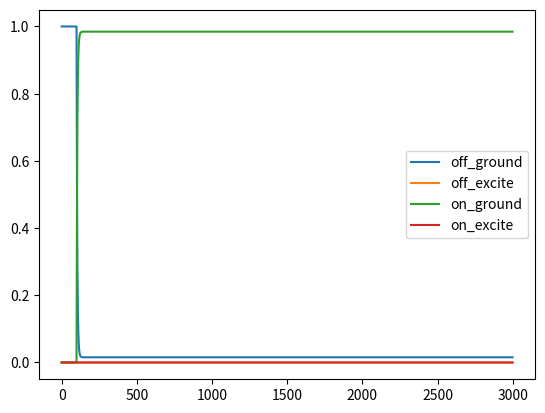

This figure's Python source:
import numpy as np
from numpy import linalg


class Experiment:
    def __init__(self, illumination, fluorophore):

        self.illumination = illumination
        self.fluorophore = fluorophore

    def solve_kinetics(self, time_step):
        """Solve the time evolution of the proposed kinetic model for a pulse scheme"""

        # Calculate the illumination scheme from the illumination class. The illumination scheme contains the pulse
        # modulation of the operating laser in the experiments with its corresponding photon flux calculated from the
        # operating wavelengths. Calculate also the width of the time windows.
        photon_flux, pulse_windows, laser_modulation = self.illumination.excitationScheme()

        # Get the kinetic model matrix for the proposed pulse scheme
        laser_scheme = np.transpose(np.multiply(np.transpose(laser_modulation), self.fluorophore.wavelength))
        km = self.fluorophore.kineticModel(photon_flux, laser_scheme)

        # Get the initial populations from the fluorophore class.
        p0 = self.fluorophore.initialCondition()

        # Get total pulse dwell time to determine the number of simulated time points
        time_lab = np.cumsum(pulse_windows)
        time_lab = np.insert(time_lab, [0], 0)
        pulse_length = self.illumination.dwellTime
        time_points = np.arange(0, pulse_length, time_step)

        # Initialize population list
        p = np.zeros((time_points.size, self.fluorophore.nstates))
        store_p0 = np.zeros((pulse_windows.size, self.fluorophore.nstates))

        # Solve time evolution in every time window
        for i in np.arange(pulse_windows.size):
            time_sel = np.array((int(round(time_lab[i] / time_step, 2)), int((round(time_lab[i + 1] / time_step, 2)))))
            # time_w = np.arange(timeStep, round((pulseWindows[i]+timeStep),1), timeStep)
            time_w = np.arange(time_step, round((time_sel[-1] + 1 - time_sel[0]) * time_step, 2), time_step)
            if np.size(time_w) != round(time_sel[-1] - time_sel[0]):
                time_w = time_w[:-1]
            else:
                time_w = time_w
            populations_window, _, _ = self.time_evolution(km[i, :, :], p0, time_w)
            p[time_sel[0]:time_sel[1], :] = populations_window
            p0 = populations_window[-1, :]
            store_p0[i, :] = p0

        return p

    @staticmethod
    def time_evolution(M, p0, time):
        """Population's time-evolution solver"""
        # Initialize variables
        rang = int(np.shape(M)[0])

        # Solve the kinetic problem analytically for a matrix M
        Lambda, Q = linalg.eig(M)
        Qinv = linalg.inv(Q)
        timeExponential = np.exp(time[:, np.newaxis] * Lambda)
        timePropagation = timeExponential[:, :, np.newaxis] * np.eye(rang)
        timeEvolve = np.matmul(np.matmul(Q, timePropagation), Qinv)
        populations_t = np.matmul(timeEvolve, p0)

        return populations_t, Lambda, Q


class ModulatedLasers:
    def __init__(self, wavelengths, power_densities, pulse_widths, t_start, dwell_time):

        self.lambdas = np.array(wavelengths)  # nm
        self.powerDensities = np.array(power_densities)  # kW/cm2
        self.pulseWidthLambda = np.array(pulse_widths)  # ms
        self.tStartLambda = np.array(t_start)  # ms
        self.dwellTime = np.array(dwell_time)  # ms
        self.illuminationScheme, self.timeWindows, self.laserModulation = self.excitationScheme()
        self.photonFlux = self.calculatePhotonFlux(self.lambdas, self.powerDensities)

    def calculatePhotonFlux(self, wavelength, powerDensity):
        # Compute the photon flux in photons/(cm2 ms)
        c = 3E8  # speed of light (m/s)
        h = 6.63E-34  # Planck's constant (Js)
        photonEnergy = c * h / (wavelength * 1E-9)
        photonFlux = np.divide(powerDensity, photonEnergy)
        photonFlux = np.diag(photonFlux)
        return photonFlux

    def pulseScheme(self, pulseWidths, tStart, dwellTime):
        # Initialize variables
        pulse = np.zeros((np.size(tStart, 0), 2))

        # Define the pulse according to the input parameters. Create a pulse scheme array vector with the starting and
        # ending times for every wavelength.
        tEnd = np.add(tStart, pulseWidths)

        for x in range(0, np.size(tStart)):
            pulse[x] = [tStart[x], tEnd[x]]
        pulse = np.reshape(pulse, (1, np.size(tStart, 0) * 2))

        # Every wavelength is given a number label. Define the events of turning ON & OFF every laser. Sorting the pulse
        # variable recreates the sequences of ON & OFF lasers in the lab and these are sorted accordingly as every
        # laser has its corresponding label.
        pulseON = np.zeros(np.size(pulse))
        pulseOFF = np.zeros(np.size(pulse))

        laserN = np.arange(1, (np.size(pulse, 1) / 2) + 1, 1)

        selON = np.arange(0, np.size(pulse), 2)
        selOFF = np.arange(1, np.size(pulse), 2)

        pulseON[selON] = laserN
        pulseOFF[selOFF] = laserN

        pulseSort = np.sort(pulse)
        indxs = np.argsort(pulse)

        pulseONsort = pulseON[indxs]
        pulseOFFsort = pulseOFF[indxs]

        # Use some logic operations to create the laser modulation matrix. In this matrix, every row corresponds to a laser
        # and every column represents a so-called kinetic window. Every kinetic window is defined by the number of lasers
        # that are on (or off) for that instance and for how long.
        laserMod = np.zeros((np.size(laserN), np.size(pulseSort) + 1))

        for x in range(0, np.size(pulseSort)):
            laserMod[:, x + 1] = laserMod[:, x]
            pONsBool = int(pulseONsort[0, x])
            pOFFsBool = int(pulseOFFsort[0, x])
            if pONsBool != 0:
                laserMod[pONsBool - 1, x + 1] = 1
            if pOFFsBool != 0:
                laserMod[pOFFsBool - 1, x + 1] = 0

        # Time window matrix represents the length in time of every kinetic window. Important to propagate the population
        # for every kinetic window. Start from a lab time axis.Time window matrix contains in each element the
        # length of the events inside that window.
        tLab = np.zeros(np.size(pulseSort) + 2)
        tLab[1:-1] = pulseSort
        tLab[-1] = dwellTime

        tWindowM = np.zeros(np.size(laserMod, 1))

        for x in range(0, np.size(tWindowM)):
            tWindowM[x] = tLab[x + 1] - tLab[x]

        # Certain pulse schemes can give meaningless time modulations with time windows of length equal to 0. Examples
        # are if two signals end at the same time or the tEnd of one of the signals coincides with the end of pulse. The
        # variable cond1 accounts for these timeWindows equal to 0 and allows to delete them from the arrays.

        cond1 = np.where(tWindowM == 0)

        tWindowM = np.delete(tWindowM, cond1, 0)
        laserMod = np.delete(laserMod, cond1, 1)

        # Return the laser modulation matrix and the time window matrix.
        return laserMod, tWindowM

    def excitationScheme(self):
        # Compute the photon flux from the given power densities and wavelengths
        photonFlux = ModulatedLasers.calculatePhotonFlux(self, self.lambdas, self.powerDensities)

        # Compute the illumination scheme for an experiment. Define the illumination scheme as the photon flux for every
        # wavelength in every kinetic window
        laserModulation, timeWindows = ModulatedLasers.pulseScheme(self, self.pulseWidthLambda, self.tStartLambda,
                                                                   self.dwellTime)
        illuminationScheme = np.matmul(photonFlux, laserModulation)

        return illuminationScheme, timeWindows, laserModulation


class NegativeSwitchers:
    def __init__(self,
                 extincion_coeff_on=[5260, 51560],
                 extincion_coeff_off=[22000, 60],
                 wavelength=[405, 488],
                 lifetime_on=1.6E-6,
                 lifetime_off=20E-9,
                 qy_cis_to_trans_anionic=1.65e-2,
                 qy_trans_to_cis_anionic=2e-2,
                 qy_fluorescence_on=0.35,
                 initial_populations=[0, 0, 1, 0],
                 extincion_coeff_triplet=[0, 0, 0],  # rsFP + triplet and bleaching
                 lifetime_triplet=5.,  # rsFP + triplet and bleaching
                 lifetime_triplet_excited=1e-9,  # rsFP + triplet and bleaching
                 inter_system_crossing=2.7e-3,  # rsFP + triplet and bleaching [Rane, 2023]
                 reverse_inter_system_crossing=1.2E-3,  # rsFP + triplet and bleaching [Rane, 2023]
                 qy_bleaching_on=0.,  # rsFP + triplet and bleaching,
                 qy_bleaching_off=0.,  # rsFP + triplet and bleaching
                 qy_bleaching_triplet=0.,  # rsFP + triplet +bleaching
                 qy_bleaching_triplet_exc=0.,
                 lifetime_prot_trans=48e-3,  # rsFP + triplet and bleaching [Woodhouse, 2020]
                 lifetime_deprot_cis=825e-3,  # rsFP + triplet and bleaching [Woodhouse, 2020]
                 pKa_cis=5.9,  # rsFP + triplet and bleaching [El Khatib, 2015]
                 pH=7.5,  # rsFP + triplet and bleaching
                 qy_cis_to_trans_neutral=0,  # rsFP + triplet [Volpato, 2023]
                 qy_trans_to_cis_neutral=0.33,  # rsFP + triplet [El Khatib, 2015]
                 lifetime_maturation=5.1e-3,  # rsFP complete model [Woodhouse, 2020]
                 extincion_coeff_immature=[7000, 220000, 0],  # rsFP complete model [Woodhouse, 2020]
                 qy_im_to_off=1.65e-2,  # rsFP complete model [Woodhouse, 2020]
                 qy_fluorescence_im=0.35,  # rsFP complete model [Woodhouse, 2020]
                 nspecies=4):

        self.wavelength = np.array(wavelength)
        self.extincion_coeff_on = np.array(extincion_coeff_on)
        self.extincion_coeff_off = np.array(extincion_coeff_off)
        self.extincion_coeff_triplet = np.array(extincion_coeff_triplet)
        self.extincion_coeff_immature = np.array(extincion_coeff_immature)

        # pH & pKas
        self.pH = pH
        self.pKa_cis = pKa_cis

        # Cross-section of absroption in cm2
        epsilon2sigma = 3.825e-21  # [Tkachenko2007, page 5]
        self.cross_section_on = self.extincion_coeff_on * epsilon2sigma
        self.cross_section_off = self.extincion_coeff_off * epsilon2sigma
        self.cross_section_triplet = self.extincion_coeff_triplet * epsilon2sigma
        self.cross_section_immature = self.extincion_coeff_immature * epsilon2sigma

        # Lifetime of states in miliseconds
        self.tau_on = lifetime_on
        self.tau_off = lifetime_off
        self.tau_triplet = lifetime_triplet
        self.tau_triplet_excited = lifetime_triplet_excited
        self.tau_prot_trans = lifetime_prot_trans
        self.tau_deprot_cis = lifetime_deprot_cis
        self.tau_prot_cis = self.tau_deprot_cis * np.power(10, (self.pH - self.pKa_cis))
        self.tau_maturation = lifetime_maturation

        # Quantum yields
        self.qy_cis_to_trans_anionic = qy_cis_to_trans_anionic
        self.qy_trans_to_cis_anionic = qy_trans_to_cis_anionic
        self.qy_fluorescence_on = qy_fluorescence_on
        self.qy_isc = inter_system_crossing
        self.qy_re_isc = reverse_inter_system_crossing
        self.qy_bleaching_on = qy_bleaching_on
        self.qy_bleaching_off = qy_bleaching_off
        self.qy_bleaching_triplet = qy_bleaching_triplet
        self.qy_bleaching_triplet_exc = qy_bleaching_triplet_exc
        self.qy_cis_to_trans_neutral = qy_cis_to_trans_neutral
        self.qy_trans_to_cis_neutral = qy_trans_to_cis_neutral
        self.qy_off_im = qy_im_to_off
        self.qy_fluorescence_im = qy_fluorescence_im

        # Number of states in the kinetic model
        self.nstates = nspecies

        # Index of the fluorescent state. If simulating the complete model include
        # the fluorescence qy of that state, otherwise just the cis-anionic fluorescence qy
        self.qy_fluo = np.zeros((self.nstates))
        if self.nstates == 13:
            self.qy_fluo[3] = qy_fluorescence_on
            self.qy_fluo[-1] = qy_fluorescence_im
        else:
            self.qy_fluo[3] = qy_fluorescence_on

        # Initial conditions
        self.initial_populations = initial_populations

    def kineticModel(self, PF, lasers):
        # Compute the kinetic matrix. Order of the lasers in F
        # should match the order wavelengths in vector lasers. In
        # general take F[0] as On switching light and F[1] as Excitation light

        # Initialize arrays
        PFeye = np.ones(PF.shape[1])
        K = np.zeros((PF.shape[1], self.nstates, self.nstates))

        # Connect the k-rates with the right species
        nlasers = PF.shape[1]
        nwavelengths = self.wavelength.size

        # 4 states rsFP
        # States labels: 0-trans0, 1-trans1, 2-cis0, 3-cis1

        # Absorption processes
        if self.nstates == 4:
            self.fluorophore_type = 'rsFP_4states'
            for i in range(nlasers):
                for j in range(nwavelengths):
                    if lasers[j, i] == self.wavelength[j]:
                        K[:, 1, 0] = K[:, 1, 0] + PF[j] * self.cross_section_off[j]  # trans0_neutral absorption
                        K[:, 3, 2] = K[:, 3, 2] + PF[j] * self.cross_section_on[j]  # cis0_anionic absorption

            # Radiative & non-radiative decays
            K[:, 0, 1] = PFeye / self.tau_off  # Off state lifetime
            K[:, 2, 3] = PFeye / self.tau_on  # On state lifetime

            # Switching processes
            K[:, 2, 1] = PFeye * (self.qy_trans_to_cis_neutral / self.tau_off)  # On switching
            K[:, 0, 3] = PFeye * (self.qy_cis_to_trans_anionic / self.tau_on)  # On switching

        ############################################################################################################
        # 11 states rsFP. Eight-states model system + triplet + bleaching

        # States labels: 0-trans0_anionic, 1-trans1_anionic, 2-cis0_anionic, 3-cis1_anionic, 4-triplet0, 5-triplet1,
        # 6-bleached, 7-trans0_neutral, 8-trans1_neutral, 9-cis0_neutral, 10-cis1_neutral

        # Absorption processes
        if self.nstates == 11:
            self.fluorophore_type = 'rsFP_8states_triplet_bleaching'
            for i in range(nlasers):
                for j in range(nwavelengths):
                    if lasers[j, i] == self.wavelength[j]:
                        K[:, 1, 0] = K[:, 1, 0] + PF[j] * self.cross_section_on[j]  # trans0_anionic absorption
                        K[:, 3, 2] = K[:, 3, 2] + PF[j] * self.cross_section_on[j]  # cis0_anionic absorption
                        K[:, 8, 7] = K[:, 8, 7] + PF[j] * self.cross_section_off[j]  # trans0_neutral absorption
                        K[:, 10, 9] = K[:, 10, 9] + PF[j] * self.cross_section_off[j]  # cis0_neutral absorption
                        K[:, 5, 4] = K[:, 5, 4] + PF[j] * self.cross_section_triplet[j]  # triplet absorption

            # Radiative & non-radiative decays (fluorescence or excited state relaxations)
            K[:, 0, 1] = PFeye / self.tau_on  # On state lifetime
            K[:, 2, 3] = PFeye / self.tau_on  # On state lifetime
            K[:, 7, 8] = PFeye / self.tau_off  # Off state lifetime
            K[:, 9, 10] = PFeye / self.tau_off  # Off state lifetime
            K[:, 4, 5] = PFeye / self.tau_triplet_excited  # Triplet excited state lifetime

            # Switching processes (transitions between states, also triplet and bleaching)
            K[:, 2, 1] = PFeye * (self.qy_trans_to_cis_anionic / self.tau_on)  # Trans to cis anionic
            K[:, 0, 3] = PFeye * (self.qy_cis_to_trans_anionic / self.tau_on)  # Off switching
            K[:, 4, 3] = PFeye * (self.qy_isc / self.tau_on)  # Triplet state formation
            K[:, 3, 5] = PFeye * (
                    self.qy_re_isc / self.tau_triplet_excited)  # Light induced relaxation of triplet state
            K[:, 2, 4] = PFeye / self.tau_triplet  # Triplet state "thermal" relaxation
            K[:, 6, 4] = PFeye * (self.qy_bleaching_triplet / self.tau_triplet)  # Bleaching from triplet0
            K[:, 6, 5] = PFeye * (self.qy_bleaching_triplet / self.tau_triplet_excited)  # Bleaching from triplet1
            K[:, 9, 8] = PFeye * (self.qy_trans_to_cis_neutral / self.tau_off)  # On switching
            K[:, 7, 10] = PFeye * (self.qy_cis_to_trans_neutral / self.tau_off)  # Cis to trans neutral
            K[:, 6, 8] = PFeye * (self.qy_bleaching_off / self.tau_off)  # Bleaching from trans neutral
            K[:, 6, 10] = PFeye * (self.qy_bleaching_off / self.tau_off)  # Bleaching from cis neutral

            # Protonation & deprotonation processes
            K[:, 7, 0] = PFeye / self.tau_prot_trans  # Trans state protonation
            K[:, 9, 2] = PFeye / self.tau_prot_cis  # Cis state protonation
            K[:, 2, 9] = PFeye / self.tau_deprot_cis  # Cis state deprotonation

        ############################################################################################################
        # 7 states rsFP. Four-states model system + triplet + bleaching

        # States labels: 0-trans0_anionic, 1-trans1_anionic, 2-cis0_anionic, 3-cis1_anionic, 4-triplet0, 5-triplet1,
        # 6-bleached

        # Absorption processes
        if self.nstates == 7:
            self.fluorophore_type = 'rsFP_4states_triplet_bleaching'
            for i in range(nlasers):
                for j in range(nwavelengths):
                    if lasers[j, i] == self.wavelength[j]:
                        K[:, 1, 0] = K[:, 1, 0] + PF[j] * self.cross_section_off[j]  # trans0_anionic absorption
                        K[:, 3, 2] = K[:, 3, 2] + PF[j] * self.cross_section_on[j]  # cis0_anionic absorption
                        K[:, 5, 4] = K[:, 5, 4] + PF[j] * self.cross_section_triplet[j]  # triplet absorption

            # Radiative & non-radiative decays (fluorescence or excited state relaxations)
            K[:, 0, 1] = PFeye / self.tau_off
            K[:, 2, 3] = PFeye / self.tau_on
            K[:, 4, 5] = PFeye / self.tau_triplet_excited

            # Switching processes (transitions between states, also triplet and bleaching)
            K[:, 2, 1] = PFeye * (self.qy_trans_to_cis_neutral / self.tau_off)
            K[:, 0, 3] = PFeye * (self.qy_cis_to_trans_anionic / self.tau_on)
            K[:, 4, 3] = PFeye * (self.qy_isc / self.tau_on)
            K[:, 3, 5] = PFeye * (self.qy_re_isc / self.tau_triplet_excited)
            K[:, 2, 4] = PFeye / self.tau_triplet
            K[:, 6, 4] = PFeye * (self.qy_bleaching_triplet / self.tau_triplet)

        ############################################################################################################
        # States labels: 0-trans0_anionic, 1-trans1_anionic, 2-cis0_anionic, 3-cis1_anionic, 4-triplet0, 5-triplet1,
        # 6-bleached, 7-trans0_neutral, 8-trans1_neutral, 9-cis0_neutral, 10-cis1_neutral, 11-cis0_immature, 12-cis1_immature

        # Absorption processes
        if self.nstates == 13:
            self.fluorophore_type = 'rsFP_10states_triplet_bleaching'
            for i in range(nlasers):
                for j in range(nwavelengths):
                    if lasers[j, i] == self.wavelength[j]:
                        K[:, 1, 0] = K[:, 1, 0] + PF[j] * self.cross_section_on[j]  # trans0_anionic absorption
                        K[:, 3, 2] = K[:, 3, 2] + PF[j] * self.cross_section_on[j]  # cis0_anionic absorption
                        K[:, 8, 7] = K[:, 8, 7] + PF[j] * self.cross_section_off[j]  # trans0_neutral absorption
                        K[:, 10, 9] = K[:, 10, 9] + PF[j] * self.cross_section_off[j]  # cis0_neutral absorption
                        K[:, 12, 11] = K[:, 12, 11] + PF[j] * self.cross_section_immature[j]  # cis0_immature absorption
                        K[:, 5, 4] = K[:, 5, 4] + PF[j] * self.cross_section_triplet[j]  # triplet absorption

            # Radiative & non-radiative decays (fluorescence or excited state relaxations)
            K[:, 0, 1] = PFeye / self.tau_on  # On state lifetime trans anionic (fluorescence emission)
            K[:, 2, 3] = PFeye / self.tau_on  # On state lifetime cis anionic
            K[:, 7, 8] = PFeye / self.tau_off  # Off state lifetime trans neutral
            K[:, 9, 10] = PFeye / self.tau_off  # Off state lifetime cis neutral
            K[:, 11, 12] = PFeye / self.tau_on  # On state lifetime cis immature (fluorescence emission)
            K[:, 4, 5] = PFeye / self.tau_triplet_excited  # Triplet excited state lifetime

            # Switching processes (transitions between states, also triplet)
            K[:, 2, 1] = PFeye * (self.qy_trans_to_cis_anionic / self.tau_on)  # Trans to cis anionic
            K[:, 0, 3] = PFeye * (self.qy_cis_to_trans_anionic / self.tau_on)  # Off switching
            K[:, 4, 3] = PFeye * (self.qy_isc / self.tau_on)  # Triplet state formation
            K[:, 3, 5] = PFeye * (
                    self.qy_re_isc / self.tau_triplet_excited)  # Light induced relaxation of triplet state
            K[:, 2, 4] = PFeye / self.tau_triplet  # Triplet state "thermal" relaxation
            K[:, 9, 8] = PFeye * (self.qy_trans_to_cis_neutral / self.tau_off)  # On switching
            K[:, 7, 10] = PFeye * (self.qy_cis_to_trans_neutral / self.tau_off)  # Cis to trans neutral
            K[:, 7, 12] = PFeye * (self.qy_off_im / self.tau_on)  # Cis immature to trans neutral

            # Bleaching processes
            K[:, 6, 1] = PFeye * (self.qy_bleaching_on / self.tau_on)  # Bleaching from trans anionic
            K[:, 6, 3] = PFeye * (self.qy_bleaching_on / self.tau_on)  # Bleaching from cis anionic
            K[:, 6, 4] = PFeye * (self.qy_bleaching_triplet / self.tau_triplet)  # Bleaching from triplet0
            K[:, 6, 5] = PFeye * (self.qy_bleaching_triplet_exc / self.tau_triplet_excited)  # Bleaching from triplet1
            K[:, 6, 8] = PFeye * (self.qy_bleaching_off / self.tau_off)  # Bleaching from trans neutral
            K[:, 6, 10] = PFeye * (self.qy_bleaching_off / self.tau_off)  # Bleaching from cis neutral
            K[:, 6, 12] = PFeye * (self.qy_bleaching_on / self.tau_on)  # Bleaching from cis immature

            # Protonation/deprotonation processes & protein re-arrangement
            K[:, 7, 0] = PFeye / self.tau_prot_trans  # Trans state protonation
            K[:, 11, 9] = PFeye / self.tau_maturation  # Cis neutral re-arrangement
            K[:, 11, 2] = PFeye / self.tau_prot_cis  # Cis state protonation
            K[:, 2, 11] = PFeye / self.tau_deprot_cis  # Cis state deprotonation
        ############################################################################################################

        # Compute diagonal. If the matrix is built properly, the diagonal terms are the negative sum of each column

        for i in range(PF.shape[1]):
            K_sum_columns = np.sum(K[i, :, :,], axis=0)
            K_diagonal = np.diagflat(K_sum_columns)
            K[i, :, :] = K[i, :, :] - K_diagonal
        return K

    def initialCondition(self):
        t0_population = np.array(self.nstates)
        t0_population = self.initial_populations
        return t0_population


if __name__ == "__main__":
    import matplotlib.pyplot as plt

    # Create the fluorophore model
    rsEGFP2_simple_model = NegativeSwitchers(extincion_coeff_on=[5260, 51560],
                                             extincion_coeff_off=[22000, 60],
                                             wavelength=[405, 488],
                                             lifetime_on=1.6E-6,
                                             lifetime_off=20E-9,
                                             qy_cis_to_trans_anionic=1.65E-2,
                                             qy_trans_to_cis_neutral=0.33,
                                             qy_fluorescence_on=0.35,
                                             initial_populations=[1, 0, 0, 0])
    # initial_populations: off_ground, off_excite, on_ground, on_excite

    # rsEGFP2_full_model = NegativeSwitchers(extincion_coeff_on=[5260, 51560, 0],
    #                                        extincion_coeff_off=[22000, 60, 0],
    #                                        wavelength=[405, 488, 592],
    #                                        lifetime_on=1.6E-6,
    #                                        lifetime_off=20E-9,
    #                                        qy_cis_to_trans_anionic=1.73E-2,
    #                                        qy_trans_to_cis_neutral=0.33,
    #                                        qy_cis_to_trans_neutral=0.23,
    #                                        qy_trans_to_cis_anionic=2e-3,
    #                                        qy_fluorescence_on=0.35,
    #                                        initial_populations=[0, 0, 1, 0, 0, 0, 0, 0, 0, 0, 0, 0, 0],
    #                                        extincion_coeff_triplet=[2e3, 10e3, 7.5e3],
    #                                        lifetime_triplet=5,
    #                                        lifetime_triplet_excited=1E-9,
    #                                        inter_system_crossing=0,
    #                                        reverse_inter_system_crossing=1.2e-3,
    #                                        qy_bleaching_on=0,
    #                                        qy_bleaching_off=0,
    #                                        qy_bleaching_triplet=0,
    #                                        lifetime_deprot_cis=825e-3,
    #                                        lifetime_prot_trans=48e-3,
    #                                        pKa_cis=5.9,
    #                                        pH=7.5,
    #                                        qy_im_to_off=1.7e-2,
    #                                        qy_fluorescence_im=0.35,
    #                                        lifetime_maturation=5e-3,
    #                                        extincion_coeff_immature=[7e3, 21e3, 0],
    #                                        nspecies=13)

    off_switching_pulse = ModulatedLasers(wavelengths=[405, 488], power_densities=[0.5, 0.0], pulse_widths=[0.5, 0.0],
                                          t_start=[1, 2.5], dwell_time=30)

    off_switching_experiment = Experiment(illumination=off_switching_pulse,
                                          fluorophore=rsEGFP2_simple_model)

    populations = off_switching_experiment.solve_kinetics(0.01)

    print(populations[-1, 0])
    print(populations[-1, 1])
    print(populations[-1, 2])
    print(populations[-1, 3])

    plt.figure()
    plt.plot(populations[:, 0], label='off_ground')
    plt.plot(populations[:, 1], label='off_excite')
    plt.plot(populations[:, 2], label='on_ground')
    plt.plot(populations[:, 3], label='on_excite')
    plt.legend()
    plt.show()
